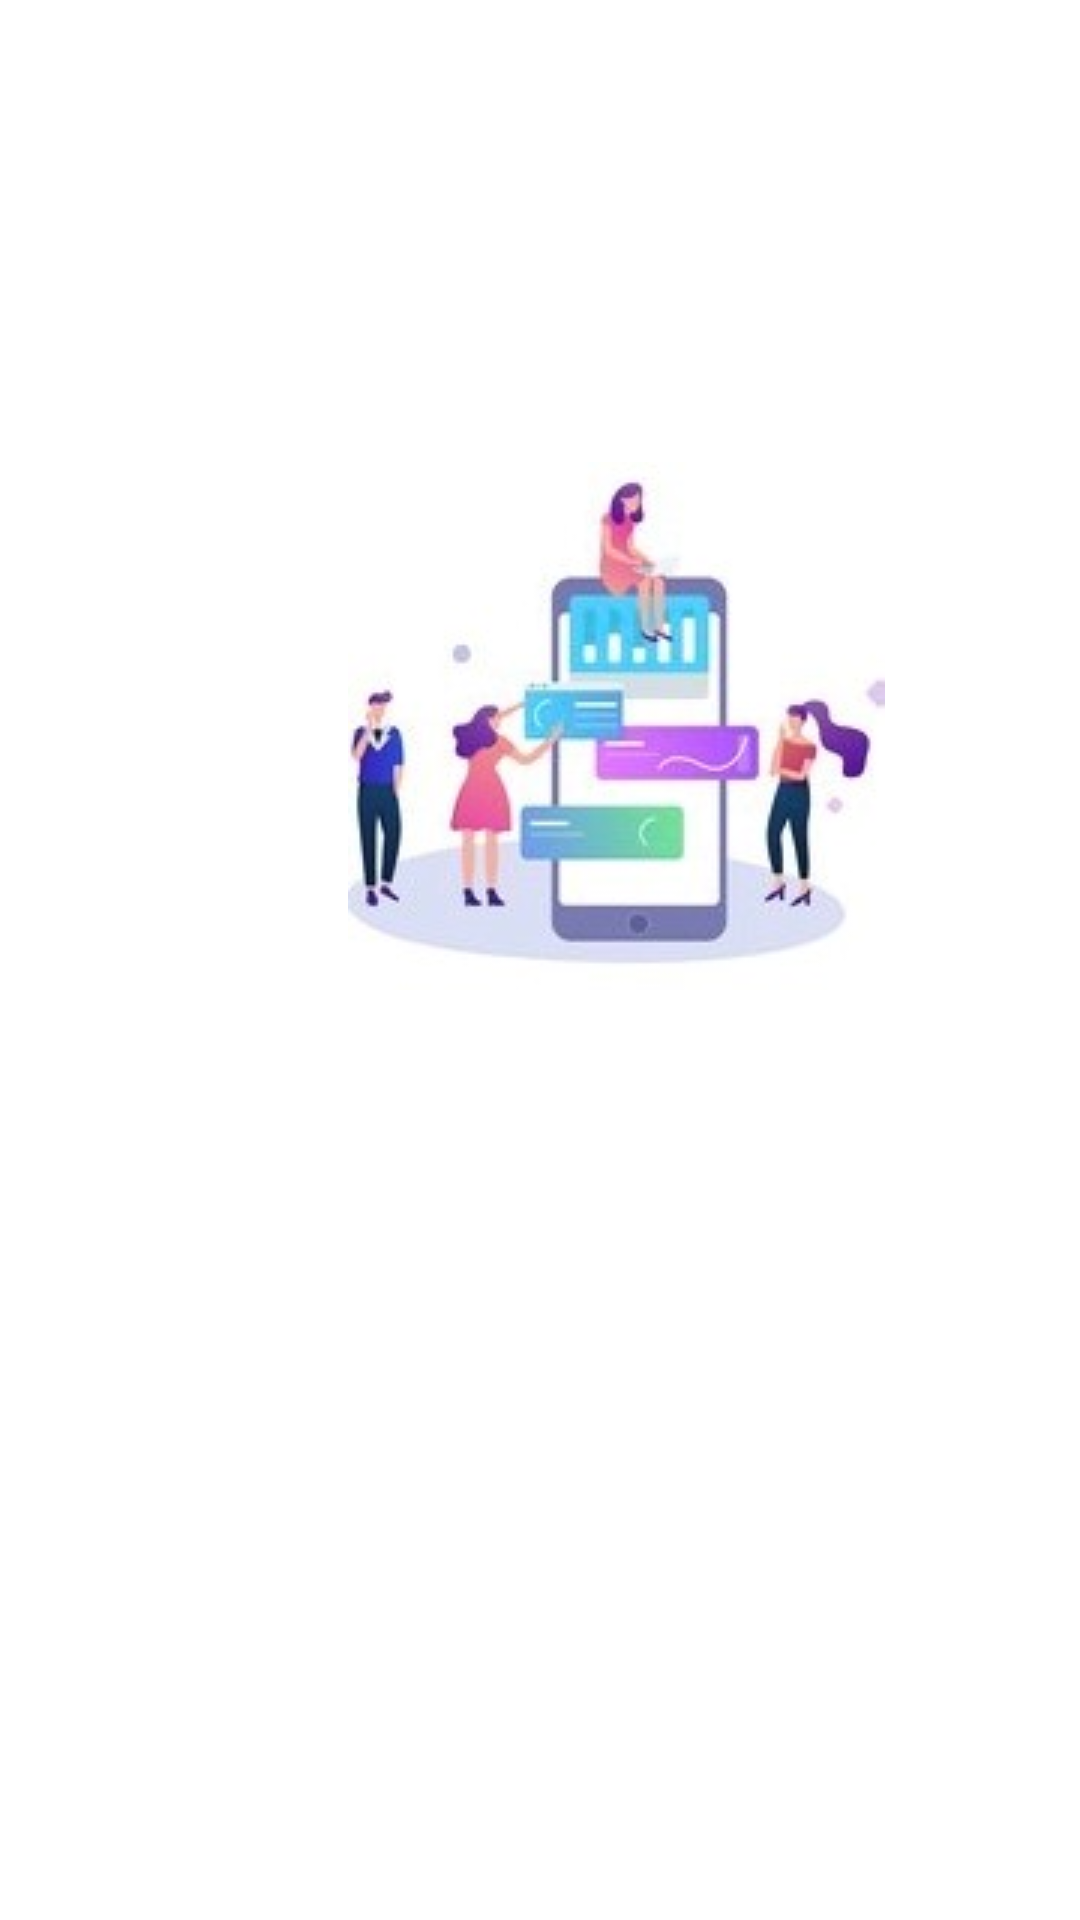

Write the Android layout XML for this screen, with the resource values it uses.
<!-- AndroidManifest.xml: application theme Theme.ChatApp -->
<!-- res/layout/activity_start.xml -->
<?xml version="1.0" encoding="utf-8"?>
<androidx.constraintlayout.widget.ConstraintLayout xmlns:android="http://schemas.android.com/apk/res/android"
    xmlns:app="http://schemas.android.com/apk/res-auto"
    xmlns:tools="http://schemas.android.com/tools"
    android:layout_width="match_parent"
    android:layout_height="match_parent"
    android:background="@color/white">

    <ImageView
        android:id="@+id/start_chat"
        android:layout_width="wrap_content"
        android:layout_height="wrap_content"
        android:layout_marginStart="116dp"
        android:layout_marginTop="154dp"
        android:layout_marginEnd="116dp"
        android:layout_marginBottom="401dp"
        app:layout_constraintBottom_toBottomOf="parent"
        app:layout_constraintEnd_toEndOf="parent"
        app:layout_constraintHorizontal_bias="0.0"
        app:layout_constraintStart_toStartOf="parent"
        app:layout_constraintTop_toTopOf="parent"
        app:layout_constraintVertical_bias="0.0"
        app:srcCompat="@drawable/back044" />

    <TextView
        android:id="@+id/new2"
        android:layout_width="266dp"
        android:layout_height="66dp"
        android:layout_marginStart="134dp"
        android:layout_marginTop="31dp"
        android:layout_marginEnd="134dp"
        android:layout_marginBottom="293dp"
        android:text="New Chat ? Ready "
        android:textColor="#020202"
        android:textSize="22dp"
        android:textStyle="bold|italic"
        app:layout_constraintBottom_toBottomOf="parent"
        app:layout_constraintEnd_toEndOf="parent"
        app:layout_constraintHorizontal_bias="0.146"
        app:layout_constraintStart_toStartOf="parent"
        app:layout_constraintTop_toBottomOf="@+id/start_chat"
        app:layout_constraintVertical_bias="0.0" />
</androidx.constraintlayout.widget.ConstraintLayout>
<!-- resources referenced by this layout -->
<resources>
  <color name="white">#FFFFFFFF</color>
  <!-- drawable back044: jpg bitmap (drawable-v24, 32971 bytes) -->
  <style name="Theme.ChatApp" parent="Theme.AppCompat.DayNight">
          
          <item name="colorPrimary">#328C93</item>
          <item name="colorPrimaryVariant">@color/purple_700</item>
          <item name="colorOnPrimary">@color/white</item>
          
          <item name="colorSecondary">@color/teal_200</item>
          <item name="colorSecondaryVariant">@color/teal_700</item>
          <item name="colorOnSecondary">#E6B0B0</item>
          
          <item name="android:statusBarColor" tools:targetApi="l">?attr/colorPrimaryVariant</item>
          
      </style>
  <color name="purple_700">#FF3700B3</color>
  <color name="teal_200">#FF03DAC5</color>
  <color name="teal_700">#FF018786</color>
</resources>
